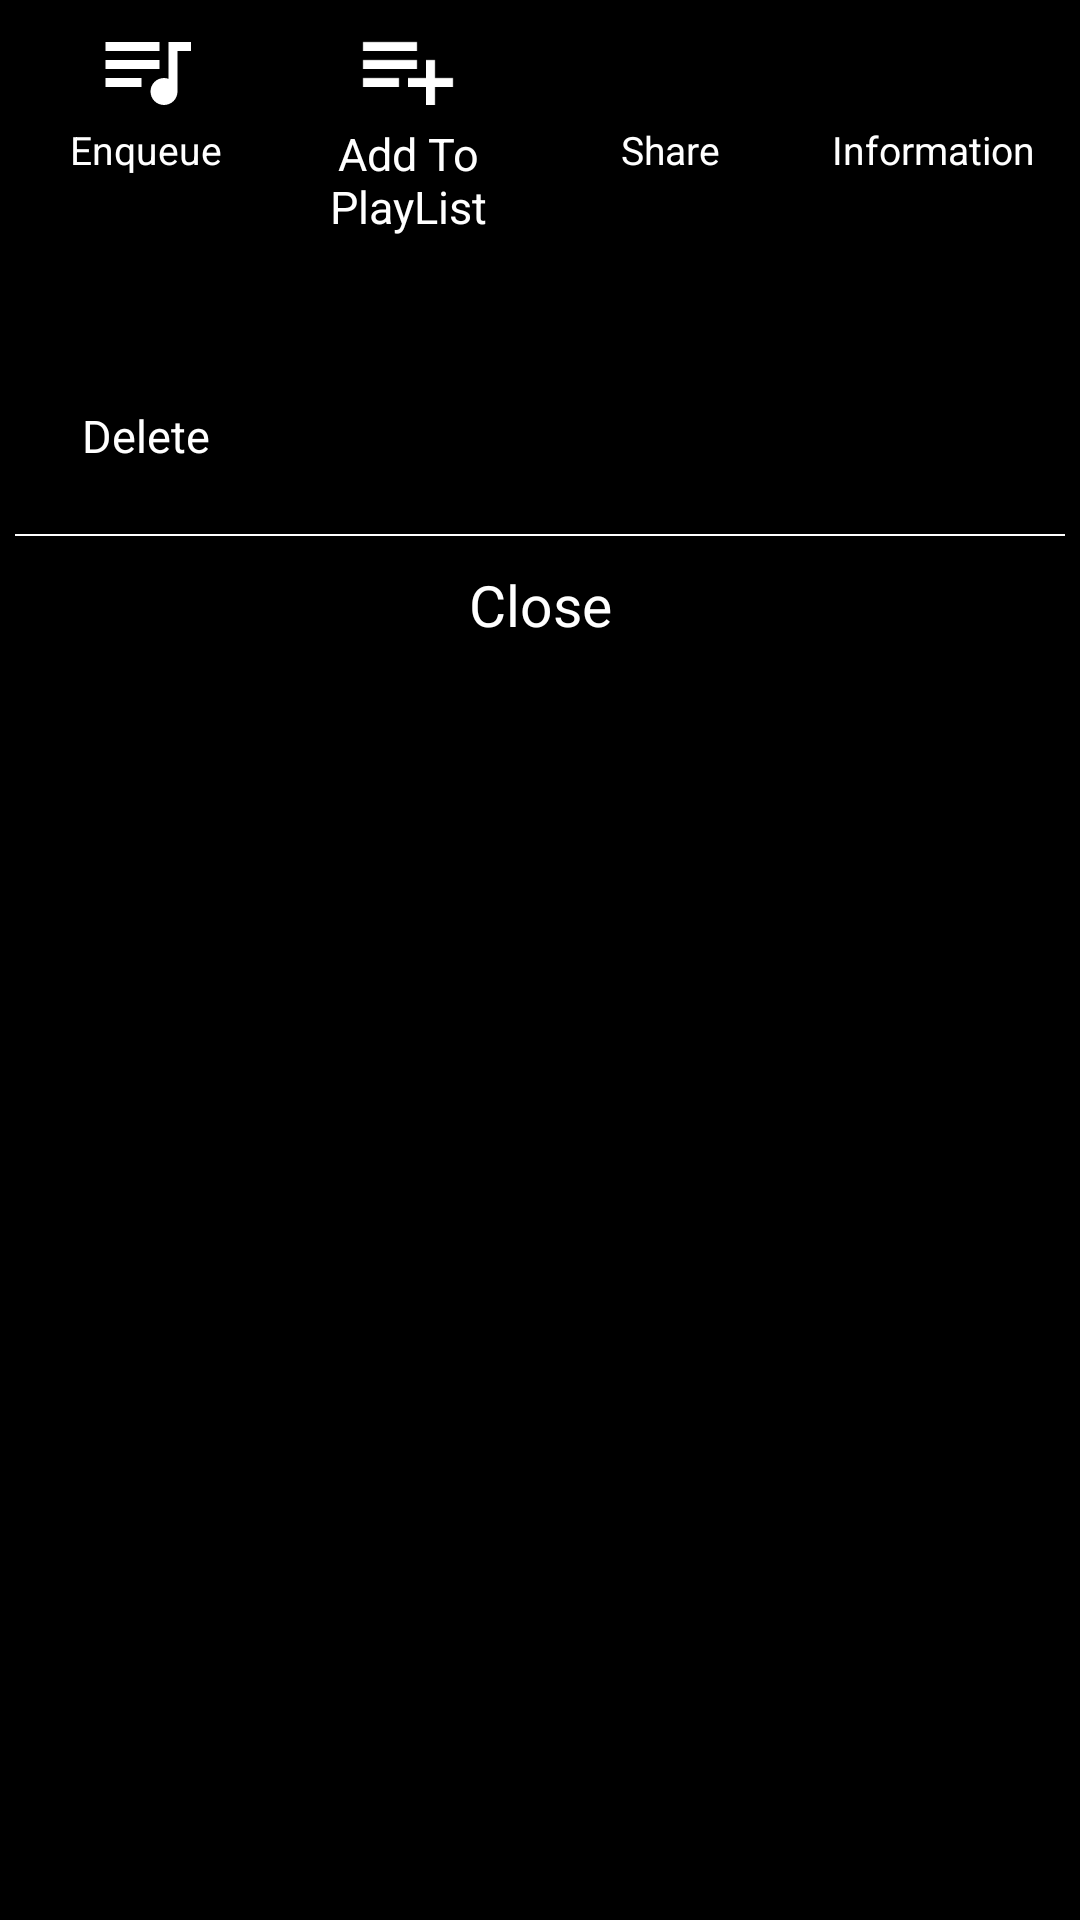

Layout XML and referenced resources for this Android screen:
<!-- AndroidManifest.xml: application theme AppTheme -->
<!-- res/layout/dialog_options_song.xml -->
<?xml version="1.0" encoding="utf-8"?>
<LinearLayout xmlns:android="http://schemas.android.com/apk/res/android"
    xmlns:app="http://schemas.android.com/apk/res-auto"
    android:orientation="vertical" android:layout_width="match_parent"
    android:layout_height="match_parent"
    android:padding="5dp"
    android:background="@android:color/black">
    <LinearLayout
        android:layout_width="match_parent"
        android:layout_height="wrap_content"
        android:orientation="horizontal">
        <LinearLayout
            android:id="@+id/enque_layout"
            android:layout_width="0dp"
            android:layout_height="wrap_content"
            android:layout_weight="1"
            android:background="@drawable/ripple_effect_list"
            android:orientation="vertical">
            <ImageView
                android:layout_width="36dp"
                android:layout_height="36dp"
                android:layout_gravity="center_horizontal"
                app:srcCompat="@drawable/icon_queue"/>
            <TextView
                style="@style/TextViewSmall"
                android:gravity="center_horizontal"
                android:text="@string/enqueue"
                android:layout_gravity="center_horizontal"/>
        </LinearLayout>
        <LinearLayout
            android:id="@+id/add_to_playlist"
            android:layout_width="0dp"
            android:layout_height="wrap_content"
            android:layout_weight="1"
            android:background="@drawable/ripple_effect_list"
            android:orientation="vertical">
            <ImageView
                android:layout_width="36dp"
                android:layout_height="36dp"
                android:layout_gravity="center_horizontal"
                app:srcCompat="@drawable/icon_play_list"/>
            <TextView
                style="@style/TextViewMedium"
                android:text="@string/add_to_playlist"
                android:gravity="center_horizontal"
                android:layout_gravity="center_horizontal"/>
        </LinearLayout>

        <LinearLayout
            android:id="@+id/share_layout"
            android:layout_width="0dp"
            android:layout_height="wrap_content"
            android:layout_weight="1"
            android:background="@drawable/ripple_effect_list"
            android:orientation="vertical">
            <ImageView
                android:layout_width="36dp"
                android:layout_height="36dp"
                app:srcCompat="@drawable/icon_share"
                android:layout_gravity="center_horizontal"/>
            <TextView
                style="@style/TextViewSmall"
                android:gravity="center_horizontal"
                android:text="@string/share"
                android:layout_gravity="center_horizontal"/>
        </LinearLayout>
        <LinearLayout
            android:id="@+id/info_layout"
            android:layout_width="0dp"
            android:layout_height="wrap_content"
            android:layout_weight="1"
            android:background="@drawable/ripple_effect_list"
            android:orientation="vertical">
            <ImageView
                android:layout_width="36dp"
                android:layout_height="36dp"
                android:layout_gravity="center_horizontal"
                app:srcCompat="@drawable/icon_info"/>
            <TextView
                style="@style/TextViewSmall"
                android:gravity="center_horizontal"
                android:text="@string/information"
                android:layout_gravity="center_horizontal"/>
        </LinearLayout>

    </LinearLayout>

    <LinearLayout
        android:layout_width="match_parent"
        android:layout_height="wrap_content"
        android:orientation="horizontal"
        android:layout_marginTop="20dp">
        <LinearLayout
            android:id="@+id/delete_layout"
            android:layout_width="0dp"
            android:layout_height="wrap_content"
            android:layout_weight="1"
            android:background="@drawable/ripple_effect_list"
            android:orientation="vertical">
            <ImageView
                android:layout_width="36dp"
                android:layout_height="36dp"
                android:layout_gravity="center_horizontal"
                app:srcCompat="@drawable/icon_delete"/>
            <TextView
                android:id="@+id/remove"
                style="@style/TextViewMedium"
                android:text="@string/delete"
                android:layout_gravity="center_horizontal"
                android:gravity="center_horizontal"/>
        </LinearLayout>
        <LinearLayout
            android:id="@+id/set_as_ringtone_layout"
            android:layout_width="0dp"
            android:layout_height="wrap_content"
            android:layout_weight="1"
            android:background="@drawable/ripple_effect_list"
            android:orientation="vertical"
            android:visibility="invisible">
            <ImageView
                android:layout_width="36dp"
                android:layout_height="36dp"
                app:srcCompat="@drawable/icon_ringtone"
                android:layout_gravity="center_horizontal"/>
            <TextView
                style="@style/TextViewSmall"
                android:gravity="center_horizontal"
                android:text="@string/set_ringtone"
                android:layout_gravity="center_horizontal"/>
        </LinearLayout>


        <View
            android:layout_width="0dp"
            android:layout_height="0dp"
            android:layout_weight="1"/>

        <View
            android:layout_width="0dp"
            android:layout_height="0dp"
            android:layout_weight="1"/>

    </LinearLayout>

    <View
        android:layout_width="match_parent"
        android:layout_height="0.5dp"
        android:background="@android:color/white"
        android:layout_marginTop="10dp"/>
    <TextView
        android:id="@+id/close"
        style="@style/TextViewLarge"
        android:layout_width="match_parent"
        android:gravity="center"
        android:padding="10dp"
        android:background="@drawable/ripple_effect_list"
        android:text="@string/close"/>

</LinearLayout>
<!-- resources referenced by this layout -->
<resources>
  <!-- drawable icon_play_list (drawable) -->
  <?xml version="1.0" encoding="utf-8"?>
  <vector xmlns:android="http://schemas.android.com/apk/res/android"
      android:width="24dp"
      android:height="24dp"
      android:viewportWidth="24"
      android:viewportHeight="24">
  
      <path
          android:pathData="M0 0h24v24H0z" />
      <path
          android:fillColor="#FFFFFF"
          android:pathData="M14 10H2v2h12v-2zm0-4H2v2h12V6zm4 8v-4h-2v4h-4v2h4v4h2v-4h4v-2h-4zM2
  16h8v-2H2v2z" />
  </vector>
  <!-- drawable icon_queue (drawable) -->
  <?xml version="1.0" encoding="utf-8"?>
  <vector xmlns:android="http://schemas.android.com/apk/res/android"
      android:width="24dp"
      android:height="24dp"
      android:viewportWidth="24"
      android:viewportHeight="24">
  
      <path
          android:pathData="M0 0h24v24H0z" />
      <path
          android:fillColor="#FFFFFF"
          android:pathData="M15 6H3v2h12V6zm0 4H3v2h12v-2zM3 16h8v-2H3v2zM17
  6v8.18c-.31-.11-.65-.18-1-.18-1.66 0-3 1.34-3 3s1.34 3 3 3 3-1.34 3-3V8h3V6h-5z" />
  </vector>
  <!-- drawable icon_ringtone (drawable) -->
  <?xml version="1.0" encoding="utf-8"?>
  <vector xmlns:android="http://schemas.android.com/apk/res/android"
      android:width="24dp"
      android:height="24dp"
      android:viewportWidth="24"
      android:viewportHeight="24">
  
      <path
          android:fillColor="#FFFFFF"
          android:pathData="M12 22c1.1 0 2-.9 2-2h-4c0 1.1 .89 2 2
  2zm6-6v-5c0-3.07-1.64-5.64-4.5-6.32V4c0-.83-.67-1.5-1.5-1.5s-1.5 .67 -1.5
  1.5v.68C7.63 5.36 6 7.92 6 11v5l-2 2v1h16v-1l-2-2z" />
  </vector>
  <!-- drawable ripple_effect_list (drawable) -->
  <?xml version="1.0" encoding="UTF-8"?>
  <shape xmlns:android="http://schemas.android.com/apk/res/android"
      android:shape="rectangle">
      <solid android:color="@color/transparent_background" />
  </shape>
  <string name="add_to_playlist">Add To PlayList</string>
  <string name="close">Close</string>
  <string name="delete">Delete</string>
  <string name="enqueue">Enqueue</string>
  <string name="information">Information</string>
  <string name="set_ringtone">Set as Ringtone</string>
  <string name="share">Share</string>
  <style name="TextViewLarge" parent="@style/TextViewFont">
          <item name="android:textSize">@dimen/text_size_large</item>
      </style>
  <style name="TextViewMedium" parent="@style/TextViewFont">
          <item name="android:textSize">@dimen/text_size_medium</item>
      </style>
  <style name="TextViewSmall" parent="@style/TextViewFont">
          <item name="android:textSize">@dimen/text_size_small</item>
      </style>
  <style name="AppTheme" parent="Theme.AppCompat.NoActionBar">
          
          <item name="colorPrimary">@color/colorPrimary</item>
          <item name="colorPrimaryDark">@color/colorPrimaryDark</item>
          <item name="colorAccent">@color/colorAccent</item>
          <item name="android:windowBackground">@drawable/background</item>
          <item name="android:textColor">@android:color/white</item>
          <item name="android:itemBackground">@android:color/black</item>
      </style>
  <color name="transparent_background">#80000000</color>
  <style name="TextViewFont">
          <item name="android:layout_width">wrap_content</item>
          <item name="android:layout_height">wrap_content</item>
          <item name="android:typeface">normal</item>
  
      </style>
  <dimen name="text_size_large">16sp</dimen>
  <dimen name="text_size_medium">12sp</dimen>
  <dimen name="text_size_small">10sp</dimen>
  <color name="colorPrimary">#E64A19</color>
  <color name="colorPrimaryDark">#FF5722</color>
  <color name="colorAccent">#FF4081</color>
  <!-- drawable background: jpg bitmap (drawable, 38723 bytes) -->
</resources>
